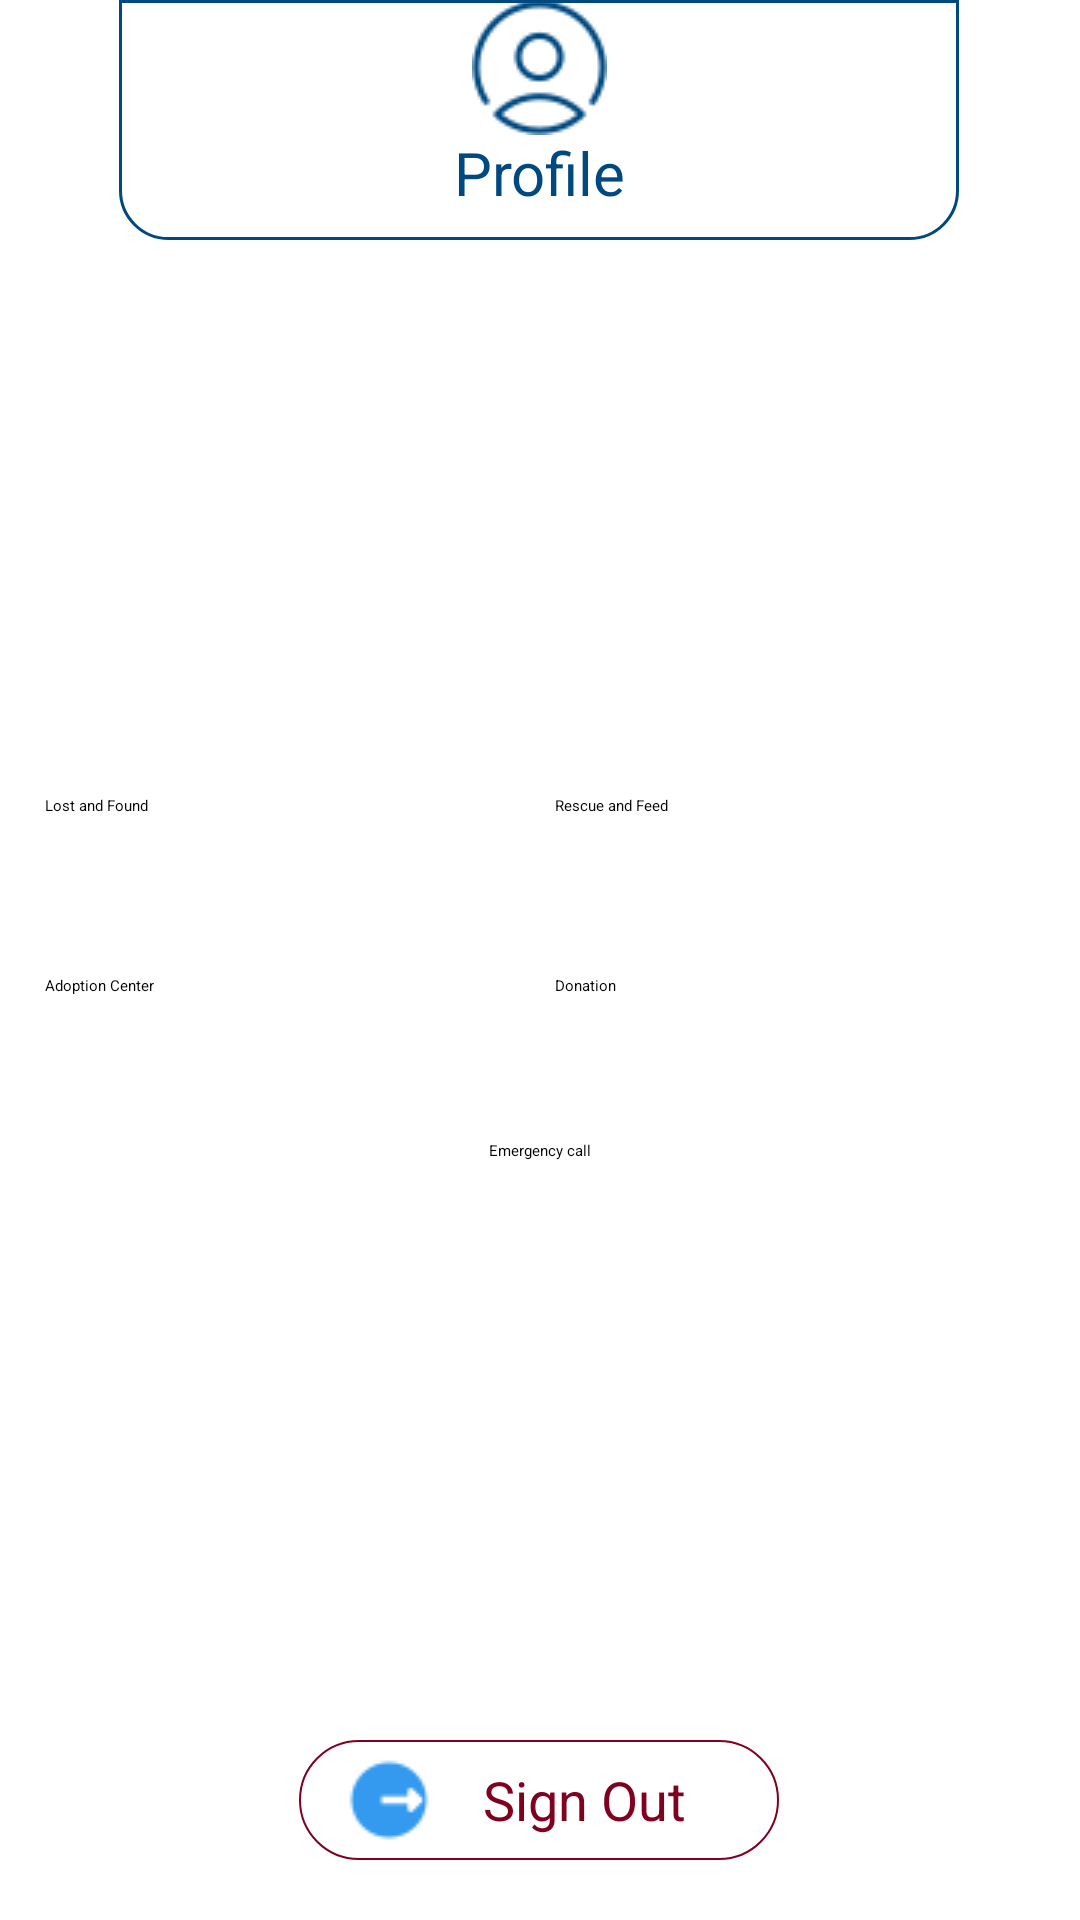

Reconstruct the res/layout file that produces this screen, plus the resources it refers to.
<!-- AndroidManifest.xml: application theme Theme.PawRescue -->
<!-- res/layout/activity_main.xml -->
<?xml version="1.0" encoding="utf-8"?>
<androidx.constraintlayout.widget.ConstraintLayout xmlns:android="http://schemas.android.com/apk/res/android"
    xmlns:app="http://schemas.android.com/apk/res-auto"
    xmlns:tools="http://schemas.android.com/tools"
    android:layout_width="match_parent"
    android:layout_height="match_parent"
    android:background="@color/white"
    tools:context=".MainActivity">

    <GridLayout
        android:id="@+id/gridLayout"
        android:layout_width="wrap_content"
        android:layout_height="wrap_content"
        android:columnCount="2"
        android:rowCount="3"
        app:layout_constraintTop_toTopOf="parent"
        app:layout_constraintEnd_toEndOf="parent"
        app:layout_constraintStart_toStartOf="parent"
        app:layout_constraintBottom_toBottomOf="parent">

        <Button
            android:id="@+id/btnLostAndFound"
            android:layout_width="160dp"
            android:layout_height="50dp"
            android:layout_margin="5dp"
            android:backgroundTint="#339AF0"
            android:text="Lost and Found">

        </Button>

        <Button
            android:id="@+id/btnRescueAndFeed"
            android:layout_width="160dp"
            android:layout_height="50dp"
            android:layout_margin="5dp"
            android:backgroundTint="#339AF0"
            android:text="Rescue and Feed">

        </Button>

        <Button
            android:id="@+id/btnAdoption"
            android:layout_width="160dp"
            android:layout_height="50dp"
            android:layout_margin="5dp"
            android:backgroundTint="#339AF0"
            android:text="Adoption Center">

        </Button>

        <Button
            android:id="@+id/btnDonation"
            android:layout_width="160dp"
            android:layout_height="50dp"
            android:text="Donation"
            android:backgroundTint="#339AF0"
            android:layout_margin="5dp">

        </Button>

    </GridLayout>

    <LinearLayout
        android:id="@+id/signOutButton"
        android:layout_width="160dp"
        android:layout_height="40dp"
        android:layout_marginTop="200dp"
        android:background="@drawable/layout_button_custom"
        android:elevation="4dp"
        android:gravity="center"
        app:layout_constraintEnd_toEndOf="parent"
        app:layout_constraintHorizontal_bias="0.498"
        app:layout_constraintStart_toStartOf="parent"
        app:layout_constraintTop_toBottomOf="@id/gridLayout">

        <ImageView
            android:id="@+id/imageView9"
            android:layout_width="wrap_content"
            android:layout_height="wrap_content"
            android:src="@drawable/sign_out" />

        <TextView
            android:layout_width="100dp"
            android:layout_height="wrap_content"
            android:gravity="center"
            android:text="Sign Out"
            android:textColor="#800020"
            android:textSize="18sp"
            app:layout_constraintBottom_toBottomOf="@+id/signOutButton"
            app:layout_constraintEnd_toStartOf="@+id/signOutButton"
            app:layout_constraintHorizontal_bias="1.0"
            app:layout_constraintStart_toStartOf="parent"
            app:layout_constraintTop_toTopOf="@+id/signOutButton"
            app:layout_constraintVertical_bias="0.487">

        </TextView>


    </LinearLayout>



    <TextView
        android:id="@+id/mainActivityUserTextView"
        android:layout_width="280dp"
        android:layout_height="80dp"
        android:background="@drawable/activity_bar_design"
        android:elevation="16dp"
        android:gravity="center"
        android:paddingTop="35dp"
        android:textColor="#004980"
        android:textSize="20sp"
        android:text="Profile"
        app:layout_constraintEnd_toEndOf="parent"
        app:layout_constraintHorizontal_bias="0.496"
        app:layout_constraintStart_toStartOf="parent"
        app:layout_constraintTop_toTopOf="parent">

    </TextView>

    <ImageView
        android:layout_width="wrap_content"
        android:layout_height="wrap_content"
        android:src="@drawable/user45"
        android:elevation="16dp"
        app:layout_constraintEnd_toEndOf="@+id/mainActivityUserTextView"
        app:layout_constraintStart_toStartOf="@+id/mainActivityUserTextView"
        app:layout_constraintTop_toTopOf="@+id/mainActivityUserTextView"/>

    <Button
        android:id="@+id/emergencyCallButton"
        android:layout_width="wrap_content"
        android:layout_height="wrap_content"
        android:backgroundTint="#FF0000"
        android:text="Emergency call"
        app:layout_constraintEnd_toEndOf="parent"
        app:layout_constraintStart_toStartOf="parent"
        app:layout_constraintTop_toBottomOf="@+id/gridLayout" />

</androidx.constraintlayout.widget.ConstraintLayout>
<!-- resources referenced by this layout -->
<resources>
  <!-- drawable activity_bar_design (drawable) -->
  <?xml version="1.0" encoding="utf-8"?>
  
  <shape
      xmlns:android="http://schemas.android.com/apk/res/android">
      <solid
          android:color="@android:color/white">
  
      </solid>
  
      <stroke
          android:width="1dp"
          android:color="#004980">
  
      </stroke>
  
      <corners
          android:bottomLeftRadius="16dp"
          android:bottomRightRadius="16dp"
  
          >
  
      </corners>
  </shape>
  <!-- drawable layout_button_custom (drawable) -->
  <?xml version="1.0" encoding="utf-8"?>
  
  <shape
      xmlns:android="http://schemas.android.com/apk/res/android">
      <solid
          android:color="@color/white">
  
      </solid>
      <stroke
          android:width="0.5dp"
          android:color="#800020">
  
      </stroke>
      <corners
          android:radius="20dp"
          >
  
      </corners>
  </shape>
  <!-- drawable sign_out: png bitmap (drawable, 523 bytes) -->
  <!-- drawable user45: png bitmap (drawable, 1460 bytes) -->
  <!-- not gathered from this repository: default colours our renderer supplied (Android Studio template values) -->
  <color name="white">#FFFFFFFF</color>
</resources>
